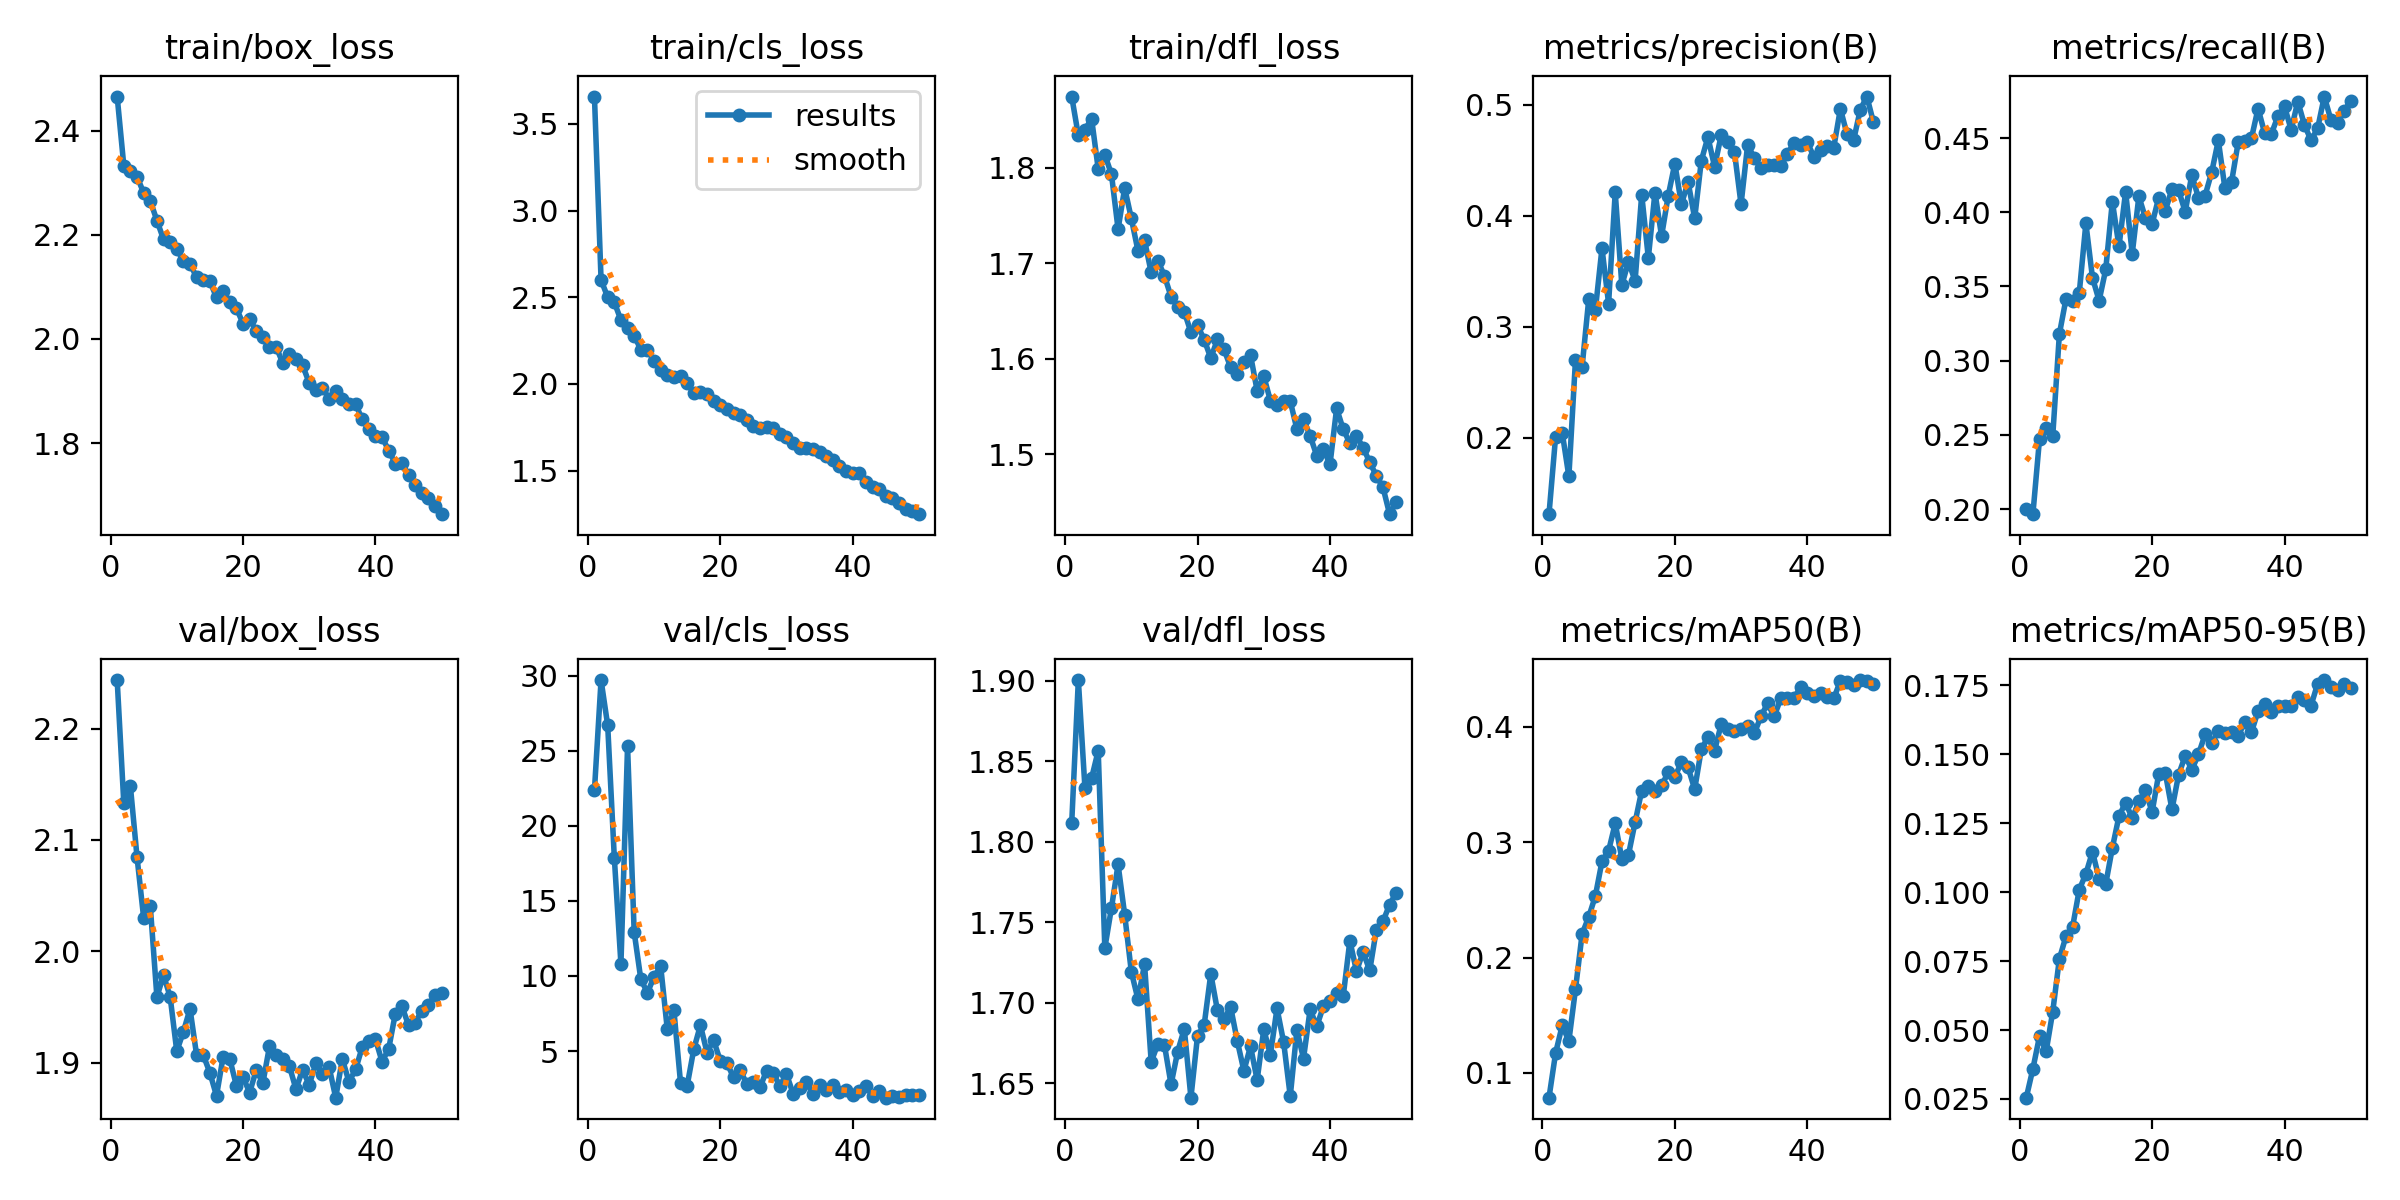

Source data for this figure (header and first rows):
epoch, time, train/box_loss, train/cls_loss, train/dfl_loss, metrics/precision(B), metrics/recall(B), metrics/mAP50(B), metrics/mAP50-95(B), val/box_loss, val/cls_loss, val/dfl_loss, lr/pg0, lr/pg1, lr/pg2
1, 37.09, 2.466, 3.658, 1.875, 0.1313, 0.1998, 0.07858, 0.02547, 2.244, 22.37, 1.812, 0.0004099, 0.0004099, 0.0004099
2, 74.79, 2.333, 2.6, 1.834, 0.2012, 0.1966, 0.1174, 0.03593, 2.133, 29.71, 1.9, 0.0008102, 0.0008102, 0.0008102
3, 115.3, 2.322, 2.501, 1.84, 0.2046, 0.2472, 0.1412, 0.04776, 2.148, 26.7, 1.833, 0.001194, 0.001194, 0.001194
4, 159.1, 2.312, 2.472, 1.852, 0.1653, 0.2547, 0.1277, 0.04226, 2.085, 17.89, 1.839, 0.001176, 0.001176, 0.001176
5, 200.3, 2.28, 2.368, 1.799, 0.2701, 0.2494, 0.1726, 0.05672, 2.03, 10.79, 1.856, 0.001151, 0.001151, 0.001151
6, 243.6, 2.265, 2.324, 1.814, 0.2639, 0.318, 0.2205, 0.07583, 2.041, 25.31, 1.734, 0.001126, 0.001126, 0.001126
7, 285.8, 2.227, 2.278, 1.793, 0.3246, 0.3417, 0.2353, 0.08403, 1.959, 12.92, 1.759, 0.001102, 0.001102, 0.001102
8, 327.3, 2.191, 2.199, 1.736, 0.3151, 0.3403, 0.2534, 0.08747, 1.979, 9.794, 1.786, 0.001077, 0.001077, 0.001077
9, 369.5, 2.187, 2.199, 1.779, 0.3707, 0.3456, 0.2834, 0.1009, 1.959, 8.875, 1.754, 0.001052, 0.001052, 0.001052
10, 411, 2.173, 2.133, 1.747, 0.3209, 0.3926, 0.2926, 0.1067, 1.91, 9.951, 1.719, 0.001027, 0.001027, 0.001027
11, 453, 2.149, 2.082, 1.713, 0.421, 0.3558, 0.3164, 0.1147, 1.928, 10.66, 1.702, 0.001002, 0.001002, 0.001002
12, 494.6, 2.144, 2.05, 1.724, 0.3375, 0.3404, 0.2857, 0.1048, 1.948, 6.453, 1.724, 0.0009778, 0.0009778, 0.0009778
13, 536.3, 2.119, 2.039, 1.691, 0.3586, 0.3615, 0.2891, 0.103, 1.907, 7.716, 1.663, 0.000953, 0.000953, 0.000953
14, 577.8, 2.113, 2.044, 1.703, 0.3412, 0.4072, 0.3174, 0.1161, 1.907, 2.877, 1.674, 0.0009283, 0.0009283, 0.0009283
15, 619.7, 2.111, 2.007, 1.687, 0.419, 0.377, 0.3448, 0.1276, 1.891, 2.696, 1.674, 0.0009035, 0.0009035, 0.0009035
16, 661.5, 2.08, 1.946, 1.665, 0.3619, 0.4139, 0.3491, 0.1325, 1.87, 5.121, 1.649, 0.0008787, 0.0008787, 0.0008787
17, 703.4, 2.091, 1.951, 1.655, 0.4208, 0.372, 0.3442, 0.1268, 1.905, 6.717, 1.67, 0.000854, 0.000854, 0.000854
18, 745.2, 2.071, 1.942, 1.649, 0.3816, 0.4107, 0.3492, 0.1329, 1.903, 4.901, 1.684, 0.0008293, 0.0008293, 0.0008293
19, 787.1, 2.059, 1.902, 1.628, 0.4178, 0.3961, 0.3605, 0.137, 1.879, 5.714, 1.641, 0.0008045, 0.0008045, 0.0008045
20, 828.9, 2.03, 1.876, 1.635, 0.4469, 0.3922, 0.3569, 0.129, 1.887, 4.351, 1.679, 0.0007797, 0.0007797, 0.0007797
21, 870.4, 2.038, 1.855, 1.62, 0.4102, 0.4098, 0.3692, 0.1428, 1.873, 4.197, 1.686, 0.000755, 0.000755, 0.000755
22, 912.2, 2.015, 1.835, 1.601, 0.4305, 0.4011, 0.3649, 0.1432, 1.893, 3.257, 1.718, 0.0007302, 0.0007302, 0.0007302
23, 953.8, 2.004, 1.819, 1.62, 0.3975, 0.4157, 0.346, 0.13, 1.882, 3.75, 1.695, 0.0007055, 0.0007055, 0.0007055
24, 995.5, 1.984, 1.794, 1.61, 0.4495, 0.4149, 0.3806, 0.1426, 1.915, 2.79, 1.69, 0.0006808, 0.0006808, 0.0006808
25, 1037, 1.985, 1.757, 1.591, 0.4707, 0.4003, 0.3912, 0.1494, 1.907, 2.921, 1.697, 0.000656, 0.000656, 0.000656
26, 1078, 1.954, 1.746, 1.584, 0.4441, 0.4254, 0.3793, 0.1444, 1.903, 2.576, 1.676, 0.0006312, 0.0006312, 0.0006312
27, 1120, 1.971, 1.752, 1.596, 0.4723, 0.4096, 0.4023, 0.15, 1.897, 3.704, 1.658, 0.0006065, 0.0006065, 0.0006065
28, 1162, 1.961, 1.746, 1.604, 0.4667, 0.4112, 0.3981, 0.1572, 1.876, 3.51, 1.673, 0.0005818, 0.0005818, 0.0005818
29, 1203, 1.949, 1.713, 1.567, 0.4575, 0.427, 0.3968, 0.154, 1.893, 2.679, 1.652, 0.000557, 0.000557, 0.000557
30, 1245, 1.916, 1.691, 1.582, 0.4102, 0.4485, 0.3984, 0.1584, 1.88, 3.455, 1.683, 0.0005322, 0.0005322, 0.0005322
31, 1286, 1.902, 1.662, 1.556, 0.464, 0.4161, 0.4008, 0.1576, 1.899, 2.163, 1.668, 0.0005075, 0.0005075, 0.0005075
32, 1328, 1.906, 1.633, 1.551, 0.4517, 0.4204, 0.3943, 0.1581, 1.89, 2.557, 1.696, 0.0004827, 0.0004827, 0.0004827
33, 1370, 1.885, 1.63, 1.556, 0.4425, 0.4471, 0.4091, 0.1565, 1.896, 2.934, 1.675, 0.000458, 0.000458, 0.000458
34, 1412, 1.9, 1.627, 1.556, 0.446, 0.4483, 0.4203, 0.1619, 1.868, 2.107, 1.642, 0.0004332, 0.0004332, 0.0004332
35, 1453, 1.884, 1.607, 1.527, 0.4456, 0.4499, 0.4091, 0.158, 1.903, 2.748, 1.683, 0.0004085, 0.0004085, 0.0004085
36, 1495, 1.876, 1.586, 1.537, 0.4444, 0.4699, 0.4247, 0.1657, 1.883, 2.407, 1.665, 0.0003837, 0.0003837, 0.0003837
37, 1536, 1.875, 1.561, 1.52, 0.4555, 0.4533, 0.4252, 0.1684, 1.894, 2.772, 1.696, 0.000359, 0.000359, 0.000359
38, 1578, 1.845, 1.527, 1.499, 0.4657, 0.4527, 0.425, 0.1655, 1.914, 2.255, 1.685, 0.0003343, 0.0003343, 0.0003343
39, 1619, 1.827, 1.497, 1.505, 0.464, 0.4647, 0.4347, 0.1676, 1.92, 2.407, 1.698, 0.0003095, 0.0003095, 0.0003095
40, 1660, 1.813, 1.485, 1.49, 0.466, 0.4713, 0.4294, 0.1676, 1.921, 2.078, 1.701, 0.0002848, 0.0002848, 0.0002848
41, 1703, 1.812, 1.484, 1.548, 0.453, 0.4555, 0.4268, 0.1676, 1.901, 2.36, 1.706, 0.00026, 0.00026, 0.00026
42, 1744, 1.786, 1.436, 1.526, 0.4591, 0.4747, 0.4297, 0.1709, 1.912, 2.678, 1.704, 0.0002352, 0.0002352, 0.0002352
43, 1786, 1.761, 1.403, 1.512, 0.4629, 0.459, 0.4256, 0.1696, 1.944, 2.026, 1.738, 0.0002105, 0.0002105, 0.0002105
44, 1827, 1.761, 1.392, 1.519, 0.4613, 0.4485, 0.4247, 0.1677, 1.95, 2.317, 1.719, 0.0001857, 0.0001857, 0.0001857
45, 1868, 1.738, 1.352, 1.507, 0.4962, 0.4566, 0.44, 0.1756, 1.934, 1.895, 1.731, 0.000161, 0.000161, 0.000161
46, 1909, 1.72, 1.343, 1.492, 0.4733, 0.478, 0.439, 0.1769, 1.936, 1.99, 1.72, 0.0001363, 0.0001363, 0.0001363
47, 1951, 1.705, 1.312, 1.478, 0.4679, 0.4623, 0.436, 0.1746, 1.947, 1.955, 1.745, 0.0001115, 0.0001115, 0.0001115
48, 1992, 1.694, 1.281, 1.466, 0.4953, 0.4603, 0.4406, 0.1733, 1.952, 2.076, 1.75, 8.675e-05, 8.675e-05, 8.675e-05
49, 2033, 1.678, 1.266, 1.438, 0.5072, 0.4685, 0.4399, 0.1755, 1.96, 2.063, 1.761, 6.2e-05, 6.2e-05, 6.2e-05
50, 2074, 1.664, 1.249, 1.45, 0.4839, 0.475, 0.4373, 0.174, 1.962, 2.056, 1.768, 3.725e-05, 3.725e-05, 3.725e-05
